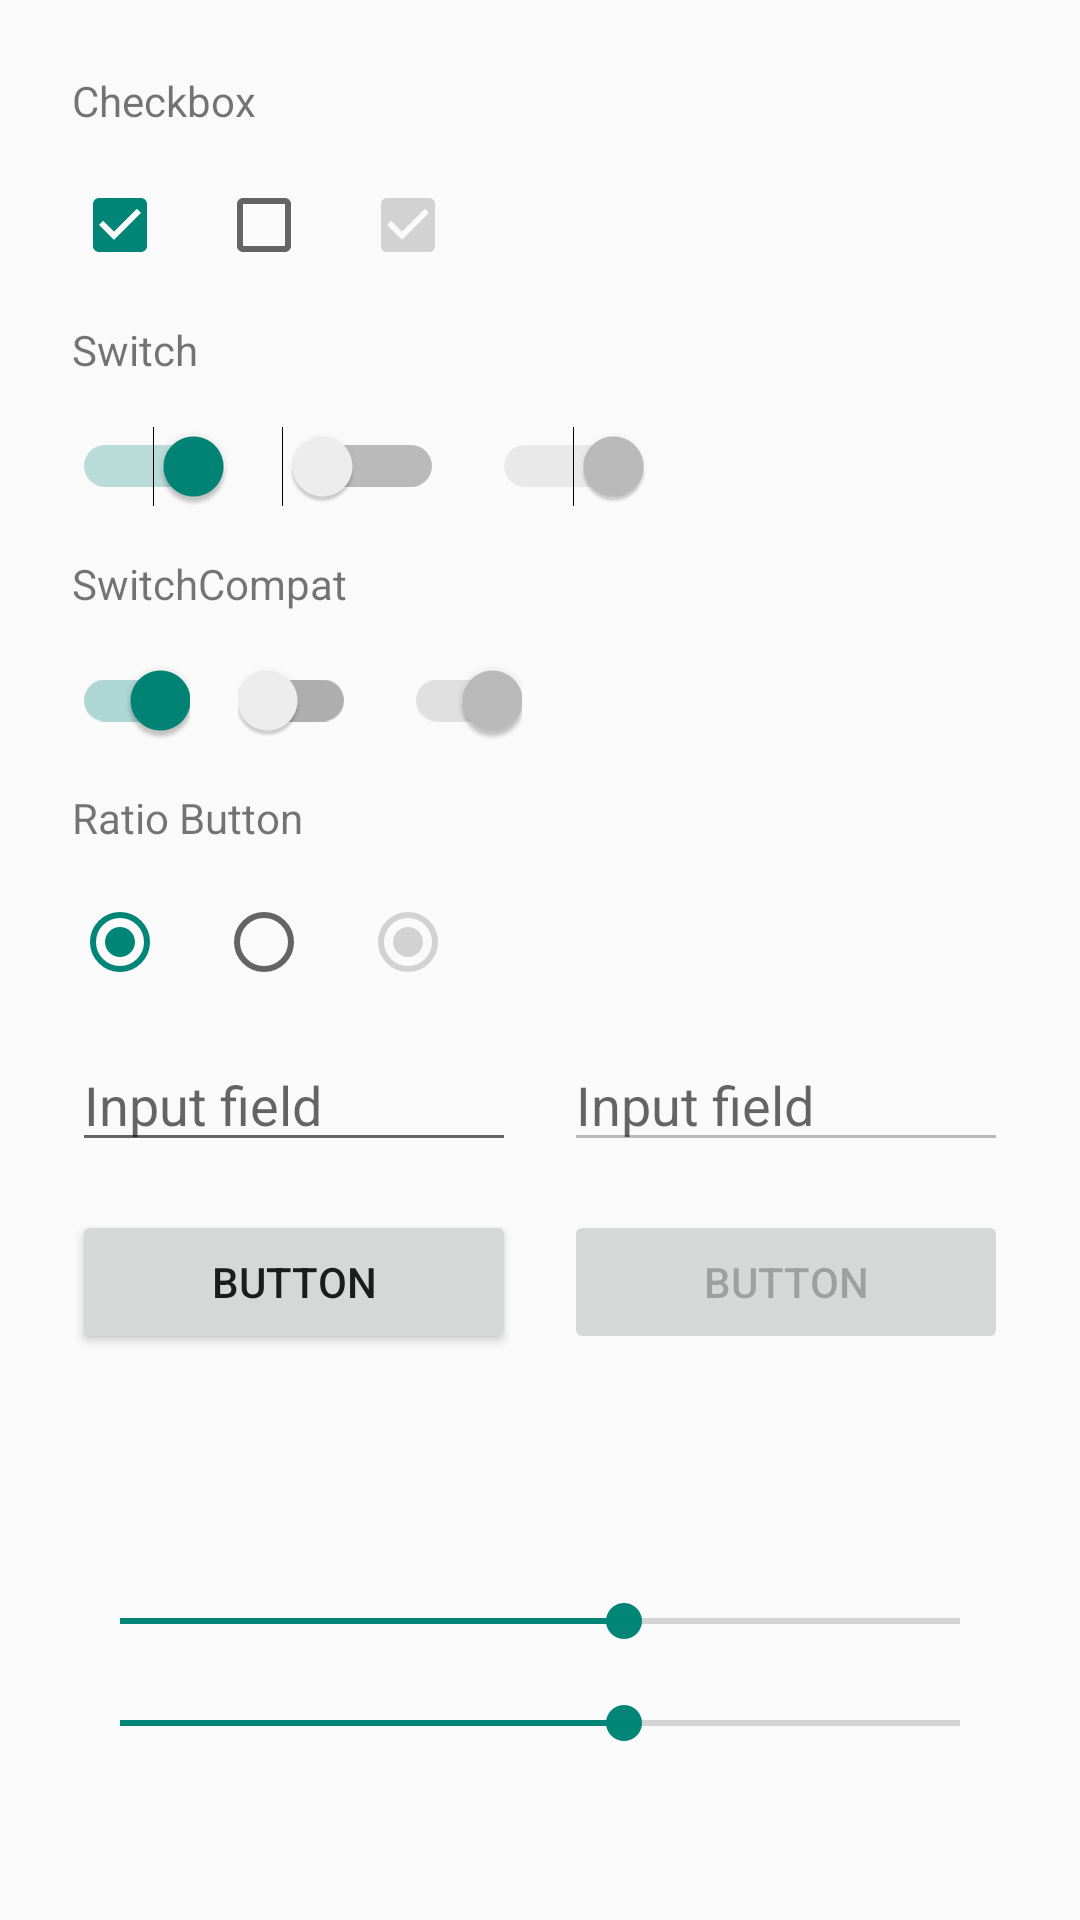

Produce the Android XML layout that renders to this screen, including the resource entries it uses.
<!-- AndroidManifest.xml: application theme AppTheme.ActionBar -->
<!-- res/layout/activity_widget.xml -->
<?xml version="1.0" encoding="utf-8"?>
<LinearLayout xmlns:android="http://schemas.android.com/apk/res/android"
    xmlns:tools="http://schemas.android.com/tools"
    android:layout_width="match_parent"
    android:layout_height="match_parent"
    android:orientation="vertical"
    android:descendantFocusability="beforeDescendants"
    android:focusableInTouchMode="true"
    tools:context="com.afollestad.appthemeenginesample.widgets.WidgetActivity">

    <ScrollView
        android:id="@+id/main_scroll"
        android:layout_width="match_parent"
        android:layout_height="wrap_content">

        <LinearLayout
            android:id="@+id/scroll_content"
            android:layout_width="match_parent"
            android:layout_height="wrap_content"
            android:clipToPadding="false"
            android:orientation="vertical"
            android:padding="@dimen/content_inset"
            android:paddingBottom="@dimen/activity_vertical_margin"
            android:paddingLeft="@dimen/activity_horizontal_margin"
            android:paddingRight="@dimen/activity_horizontal_margin"
            android:paddingTop="@dimen/activity_vertical_margin"
            tools:ignore="UnusedAttribute">

            <TextView
                android:layout_margin="@dimen/content_inset_half"
                android:layout_width="match_parent"
                android:layout_height="wrap_content"
                android:text="@string/checkbox" />

            <LinearLayout
                android:layout_width="match_parent"
                android:layout_height="wrap_content"
                android:orientation="horizontal">

                <CheckBox
                    android:layout_width="wrap_content"
                    android:layout_height="wrap_content"
                    android:layout_margin="@dimen/content_inset_half"
                    android:checked="true"
                    android:tag="tint|accent_color,text_color|primary_text,text_size|body" />

                <CheckBox
                    android:layout_width="wrap_content"
                    android:layout_height="wrap_content"
                    android:layout_margin="@dimen/content_inset_half"
                    android:checked="false"
                    android:tag="tint|accent_color,text_color|primary_text,text_size|body" />

                <CheckBox
                    android:layout_width="wrap_content"
                    android:layout_height="wrap_content"
                    android:layout_margin="@dimen/content_inset_half"
                    android:checked="true"
                    android:enabled="false"
                    android:tag="tint|accent_color,text_color|primary_text,text_size|body" />

            </LinearLayout>

            <TextView
                android:layout_margin="@dimen/content_inset_half"
                android:layout_width="match_parent"
                android:layout_height="wrap_content"
                android:text="@string/switchView" />

            <LinearLayout
                android:layout_width="match_parent"
                android:layout_height="wrap_content"
                android:orientation="horizontal">

                <Switch
                    android:layout_width="wrap_content"
                    android:layout_height="wrap_content"
                    android:layout_margin="@dimen/content_inset_half"
                    android:checked="true"
                    android:tag="tint|accent_color,text_color|primary_text,text_size|body" />

                <Switch
                    android:layout_width="wrap_content"
                    android:layout_height="wrap_content"
                    android:layout_margin="@dimen/content_inset_half"
                    android:checked="false"
                    android:tag="tint|accent_color,text_color|primary_text,text_size|body" />

                <Switch
                    android:layout_width="wrap_content"
                    android:layout_height="wrap_content"
                    android:layout_margin="@dimen/content_inset_half"
                    android:checked="true"
                    android:enabled="false"
                    android:tag="tint|accent_color,text_color|primary_text,text_size|body" />

            </LinearLayout>

            <TextView
                android:layout_margin="@dimen/content_inset_half"
                android:layout_width="match_parent"
                android:layout_height="wrap_content"
                android:text="@string/switchViewCompat" />

            <LinearLayout
                android:layout_width="match_parent"
                android:layout_height="wrap_content"
                android:orientation="horizontal">

                <android.support.v7.widget.SwitchCompat
                    android:layout_width="wrap_content"
                    android:layout_height="wrap_content"
                    android:layout_margin="@dimen/content_inset_half"
                    android:checked="true"
                    android:tag="tint|accent_color,text_color|primary_text,text_size|body" />

                <android.support.v7.widget.SwitchCompat
                    android:layout_width="wrap_content"
                    android:layout_height="wrap_content"
                    android:layout_margin="@dimen/content_inset_half"
                    android:checked="false"
                    android:tag="tint|accent_color,text_color|primary_text,text_size|body" />

                <android.support.v7.widget.SwitchCompat
                    android:layout_width="wrap_content"
                    android:layout_height="wrap_content"
                    android:layout_margin="@dimen/content_inset_half"
                    android:checked="true"
                    android:enabled="false"
                    android:tag="tint|accent_color,text_color|primary_text,text_size|body" />

            </LinearLayout>

            <TextView
                android:layout_margin="@dimen/content_inset_half"
                android:layout_width="match_parent"
                android:layout_height="wrap_content"
                android:text="@string/radiobutton" />

            <LinearLayout
                android:layout_width="match_parent"
                android:layout_height="wrap_content"
                android:orientation="horizontal">

                <RadioButton
                    android:layout_width="wrap_content"
                    android:layout_height="wrap_content"
                    android:layout_margin="@dimen/content_inset_half"
                    android:checked="true"
                    android:enabled="true"
                    android:tag="tint|accent_color,text_color|primary_text,text_size|body" />

                <RadioButton
                    android:layout_width="wrap_content"
                    android:layout_height="wrap_content"
                    android:layout_margin="@dimen/content_inset_half"
                    android:checked="false"
                    android:enabled="true"
                    android:tag="tint|accent_color,text_color|primary_text,text_size|body" />


                <RadioButton
                    android:layout_width="wrap_content"
                    android:layout_height="wrap_content"
                    android:layout_margin="@dimen/content_inset_half"
                    android:checked="true"
                    android:enabled="false"
                    android:tag="tint|accent_color,text_color|primary_text,text_size|body" />

            </LinearLayout>

            <LinearLayout
                android:layout_width="match_parent"
                android:layout_height="wrap_content"
                android:orientation="horizontal">

                <EditText
                    android:layout_weight="1"
                    android:layout_width="0dp"
                    android:layout_height="wrap_content"
                    android:layout_margin="@dimen/content_inset_half"
                    android:hint="@string/edit_text"
                    android:tag="tint|accent_color,text_color|primary_text,text_size|body" />

                <EditText
                    android:layout_weight="1"
                    android:layout_width="0dp"
                    android:layout_height="wrap_content"
                    android:layout_margin="@dimen/content_inset_half"
                    android:enabled="false"
                    android:hint="@string/edit_text"
                    android:tag="tint|accent_color,text_color|primary_text,text_size|body" />

            </LinearLayout>

            <LinearLayout
                android:layout_width="match_parent"
                android:layout_height="wrap_content"
                android:orientation="horizontal">

                <Button
                    android:layout_weight="1"
                    android:id="@+id/button"
                    android:layout_width="wrap_content"
                    android:layout_height="wrap_content"
                    android:layout_margin="@dimen/content_inset_half"
                    android:clickable="true"
                    android:tag="tint_selector_lighter|accent_color,text_size|body"
                    android:text="@string/button"
                    tools:ignore="ButtonStyle" />

                <Button
                    android:layout_weight="1"
                    android:id="@+id/button_disabled"
                    android:layout_width="wrap_content"
                    android:layout_height="wrap_content"
                    android:layout_margin="@dimen/content_inset_half"
                    android:clickable="true"
                    android:enabled="false"
                    android:tag="tint_selector_lighter|accent_color,text_size|body"
                    android:text="@string/button"
                    tools:ignore="ButtonStyle" />

            </LinearLayout>

            <ProgressBar
                android:id="@+id/progress"
                android:layout_width="wrap_content"
                android:layout_height="wrap_content"
                android:layout_gravity="center_horizontal"
                android:layout_margin="@dimen/content_inset_half"
                android:tag="tint|accent_color" />

            <SeekBar
                android:id="@+id/seek"
                android:layout_width="match_parent"
                android:layout_height="wrap_content"
                android:layout_margin="@dimen/content_inset_half"
                android:max="100"
                android:progress="60"
                android:tag="tint|accent_color" />

            <SeekBar
                android:id="@+id/seek_disabled"
                android:layout_width="match_parent"
                android:layout_height="wrap_content"
                android:layout_margin="@dimen/content_inset_half"
                android:max="100"
                android:progress="60"
                android:tag="tint|accent_color" />

        </LinearLayout>

    </ScrollView>


</LinearLayout>
<!-- resources referenced by this layout -->
<resources>
  <dimen name="activity_horizontal_margin">16dp</dimen>
  <dimen name="activity_vertical_margin">16dp</dimen>
  <dimen name="content_inset">16dp</dimen>
  <dimen name="content_inset_half">8dp</dimen>
  <string name="button">Button</string>
  <string name="checkbox">Checkbox</string>
  <string name="edit_text">Input field</string>
  <string name="radiobutton">Ratio Button</string>
  <string name="switchView">Switch</string>
  <string name="switchViewCompat">SwitchCompat</string>
  <style name="AppTheme.ActionBar" parent="Theme.AppCompat.Light">
          <item name="ate_key">light_theme</item>
          <item name="toolbar_popup_theme">@style/ThemeOverlay.AppCompat.Light</item>
      </style>
</resources>
